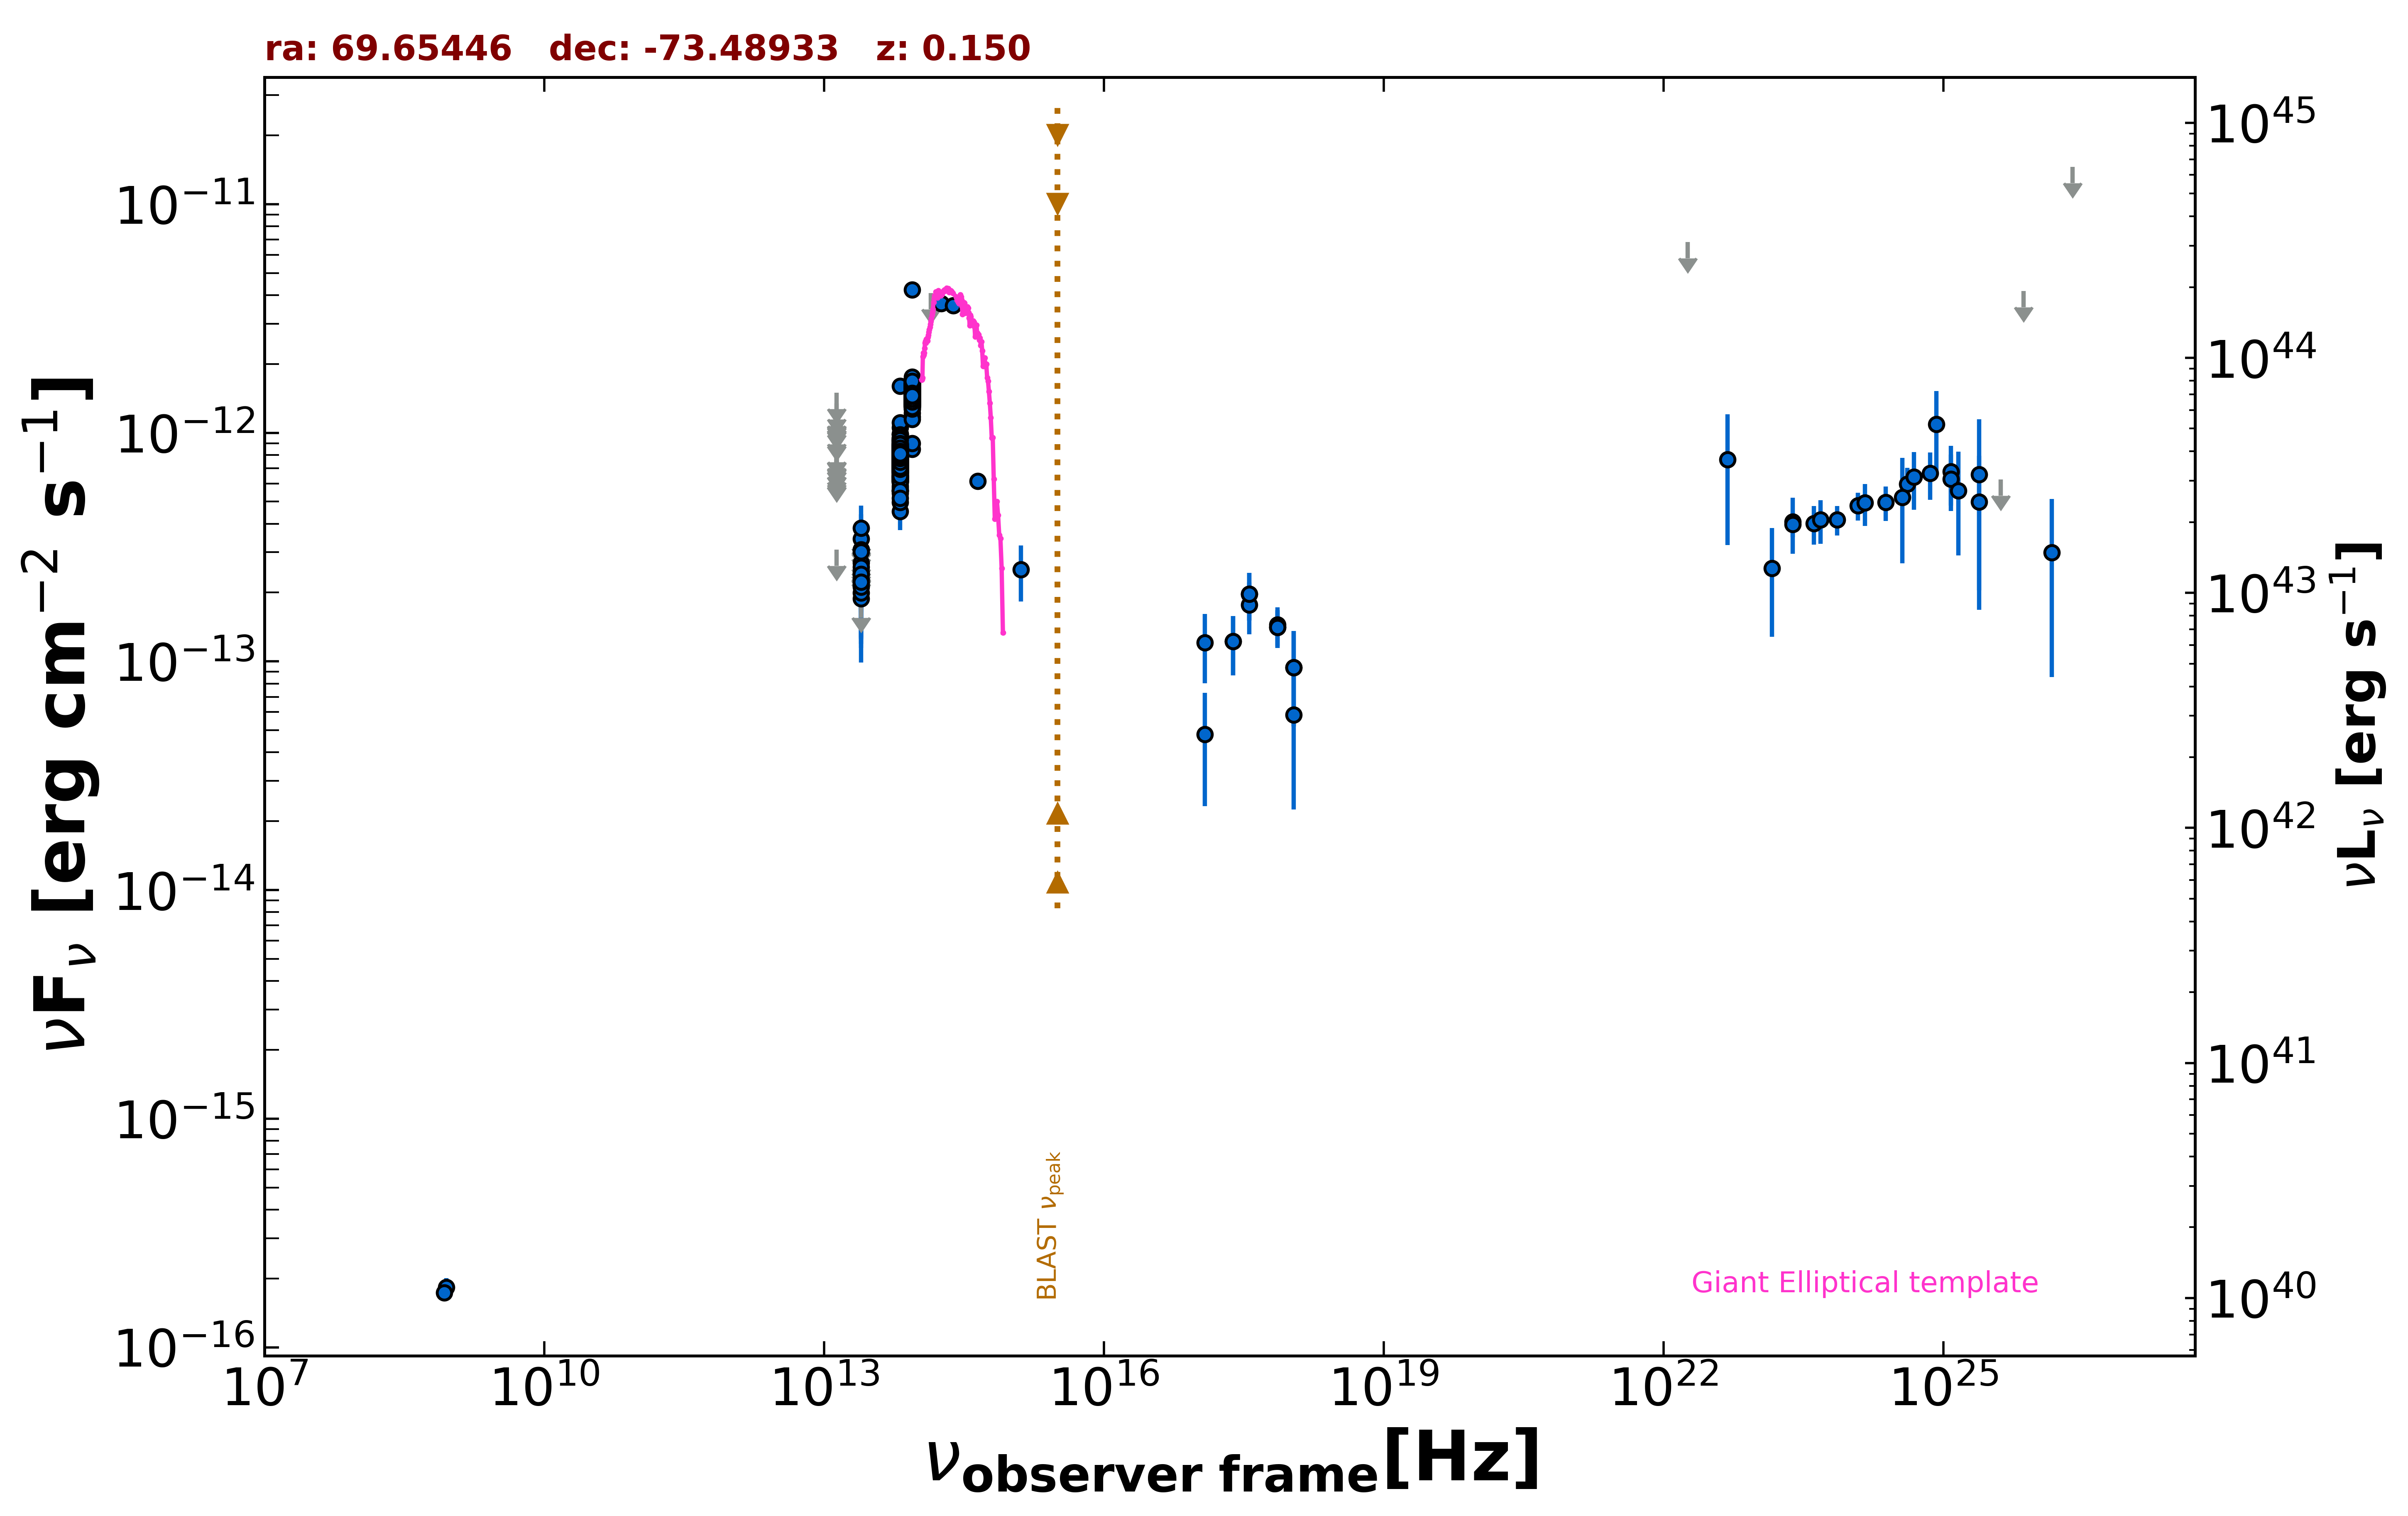

The file beside this chart, header and first rows:
freq., flux, err_flux, MJD_start, MJD_end, flag, catalog, reference
8.870e+08, 1.827e-16, 1.775e-17, 55000, 55000, , RACS, Hale et al. 2021  PASA  38  e058
8.430e+08, 1.737e-16, 8.450e-18, 55000, 55000, , SUMSS, Manch et al. 2003  MNRAS  342  1117
2.418e+17, 1.225e-13, 3.567e-14, 56053, 56059, , 1OUSX, Giommi et al. in preparation
3.627e+17, 1.970e-13, 4.650e-14, 56053, 56059, , 1OUSX, Giommi et al. in preparation
7.253e+17, 1.409e-13, 2.650e-14, 56053, 56059, , 1OUSX, Giommi et al. in preparation
1.088e+18, 9.391e-14, 4.197e-14, 56053, 56059, , 1OUSX, Giommi et al. in preparation
7.253e+17, 1.447e-13, 2.805e-14, 55000, 55000, , 2SXPS, Evans et al. 2020  ApJS  247  54
1.209e+17, 1.208e-13, 4.061e-14, 55000, 55000, , 2SXPS, Evans et al. 2020  ApJS  247  54
3.627e+17, 1.767e-13, 4.510e-14, 55000, 55000, , 2SXPS, Evans et al. 2020  ApJS  247  54
1.088e+18, 5.838e-14, 3.590e-14, 55000, 55000, , 2SXPS, Evans et al. 2020  ApJS  247  54
1.389e+14, 4.079e-12, 0.000e+00, 55000, 55000, UL, 2MASS, Skrutskie et al. 2006  AJ  131  1163
1.804e+14, 3.679e-12, 2.885e-13, 55000, 55000, , 2MASS, Skrutskie et al. 2006  AJ  131  1163
2.427e+14, 3.604e-12, 2.690e-13, 55000, 55000, , 2MASS, Skrutskie et al. 2006  AJ  131  1163
8.817e+13, 1.616e-12, 3.500e-15, 55000, 55000, , UNWISE, Schlafly et al. 2019  ApJS  240  30
6.517e+13, 8.331e-13, 3.700e-15, 55000, 55000, , UNWISE, Schlafly et al. 2019  ApJS  240  30
8.817e+13, 1.498e-12, 3.200e-14, 55000, 55000, , WISE, Wright et al. 2010  AJ  140  1868
6.517e+13, 7.911e-13, 1.675e-14, 55000, 55000, , WISE, Wright et al. 2010  AJ  140  1868
2.498e+13, 1.881e-13, 2.345e-14, 55000, 55000, , WISE, Wright et al. 2010  AJ  140  1868
1.363e+13, 3.081e-13, 0.000e+00, 55000, 55000, UL, WISE, Wright et al. 2010  AJ  140  1868
8.817e+13, 1.533e-12, 4.500e-14, 56955, 56955, , NEOWISE, Mainzer et al. 2014  ApJ  792  30
6.517e+13, 7.611e-13, 4.210e-14, 56955, 56955, , NEOWISE, Mainzer et al. 2014  ApJ  792  30
8.817e+13, 1.595e-12, 4.300e-14, 56957, 56957, , NEOWISE, Mainzer et al. 2014  ApJ  792  30
6.517e+13, 7.479e-13, 4.340e-14, 56957, 56957, , NEOWISE, Mainzer et al. 2014  ApJ  792  30
8.817e+13, 1.572e-12, 4.800e-14, 56954, 56954, , NEOWISE, Mainzer et al. 2014  ApJ  792  30
6.517e+13, 8.021e-13, 4.730e-14, 56954, 56954, , NEOWISE, Mainzer et al. 2014  ApJ  792  30
8.817e+13, 1.565e-12, 4.650e-14, 56957, 56957, , NEOWISE, Mainzer et al. 2014  ApJ  792  30
6.517e+13, 7.803e-13, 3.885e-14, 56957, 56957, , NEOWISE, Mainzer et al. 2014  ApJ  792  30
8.817e+13, 1.505e-12, 4.300e-14, 56957, 56957, , NEOWISE, Mainzer et al. 2014  ApJ  792  30
6.517e+13, 7.458e-13, 4.265e-14, 56957, 56957, , NEOWISE, Mainzer et al. 2014  ApJ  792  30
8.817e+13, 1.443e-12, 4.150e-14, 56956, 56956, , NEOWISE, Mainzer et al. 2014  ApJ  792  30
6.517e+13, 7.097e-13, 4.645e-14, 56956, 56956, , NEOWISE, Mainzer et al. 2014  ApJ  792  30
8.817e+13, 1.572e-12, 5.950e-14, 56956, 56956, , NEOWISE, Mainzer et al. 2014  ApJ  792  30
6.517e+13, 7.774e-13, 5.085e-14, 56956, 56956, , NEOWISE, Mainzer et al. 2014  ApJ  792  30
8.817e+13, 1.612e-12, 5.050e-14, 56954, 56954, , NEOWISE, Mainzer et al. 2014  ApJ  792  30
6.517e+13, 7.162e-13, 4.025e-14, 56954, 56954, , NEOWISE, Mainzer et al. 2014  ApJ  792  30
8.817e+13, 1.552e-12, 4.450e-14, 56954, 56954, , NEOWISE, Mainzer et al. 2014  ApJ  792  30
6.517e+13, 7.803e-13, 5.250e-14, 56954, 56954, , NEOWISE, Mainzer et al. 2014  ApJ  792  30
8.817e+13, 1.531e-12, 5.250e-14, 56955, 56955, , NEOWISE, Mainzer et al. 2014  ApJ  792  30
6.517e+13, 7.696e-13, 5.320e-14, 56955, 56955, , NEOWISE, Mainzer et al. 2014  ApJ  792  30
8.817e+13, 1.628e-12, 5.700e-14, 56954, 56954, , NEOWISE, Mainzer et al. 2014  ApJ  792  30
6.517e+13, 8.178e-13, 4.145e-14, 56954, 56954, , NEOWISE, Mainzer et al. 2014  ApJ  792  30
8.817e+13, 1.566e-12, 4.500e-14, 56954, 56954, , NEOWISE, Mainzer et al. 2014  ApJ  792  30
6.517e+13, 8.556e-13, 4.570e-14, 56954, 56954, , NEOWISE, Mainzer et al. 2014  ApJ  792  30
8.817e+13, 1.477e-12, 4.650e-14, 56957, 56957, , NEOWISE, Mainzer et al. 2014  ApJ  792  30
6.517e+13, 7.445e-13, 4.120e-14, 56957, 56957, , NEOWISE, Mainzer et al. 2014  ApJ  792  30
8.817e+13, 1.503e-12, 4.150e-14, 56956, 56956, , NEOWISE, Mainzer et al. 2014  ApJ  792  30
6.517e+13, 7.611e-13, 5.050e-14, 56956, 56956, , NEOWISE, Mainzer et al. 2014  ApJ  792  30
8.817e+13, 1.558e-12, 4.150e-14, 56956, 56956, , NEOWISE, Mainzer et al. 2014  ApJ  792  30
6.517e+13, 8.148e-13, 5.485e-14, 56956, 56956, , NEOWISE, Mainzer et al. 2014  ApJ  792  30
8.817e+13, 1.508e-12, 4.300e-14, 56957, 56957, , NEOWISE, Mainzer et al. 2014  ApJ  792  30
6.517e+13, 7.242e-13, 4.070e-14, 56957, 56957, , NEOWISE, Mainzer et al. 2014  ApJ  792  30
8.817e+13, 1.667e-12, 5.850e-14, 56957, 56957, , NEOWISE, Mainzer et al. 2014  ApJ  792  30
6.517e+13, 7.625e-13, 4.355e-14, 56957, 56957, , NEOWISE, Mainzer et al. 2014  ApJ  792  30
8.817e+13, 1.566e-12, 4.500e-14, 56955, 56955, , NEOWISE, Mainzer et al. 2014  ApJ  792  30
6.517e+13, 8.376e-13, 5.095e-14, 56955, 56955, , NEOWISE, Mainzer et al. 2014  ApJ  792  30
8.817e+13, 1.609e-12, 4.300e-14, 56956, 56956, , NEOWISE, Mainzer et al. 2014  ApJ  792  30
6.517e+13, 7.282e-13, 4.160e-14, 56956, 56956, , NEOWISE, Mainzer et al. 2014  ApJ  792  30
8.817e+13, 1.553e-12, 4.400e-14, 56956, 56956, , NEOWISE, Mainzer et al. 2014  ApJ  792  30
6.517e+13, 7.832e-13, 4.330e-14, 56956, 56956, , NEOWISE, Mainzer et al. 2014  ApJ  792  30
8.817e+13, 1.500e-12, 4.450e-14, 56955, 56955, , NEOWISE, Mainzer et al. 2014  ApJ  792  30
... 1,452 more rows
